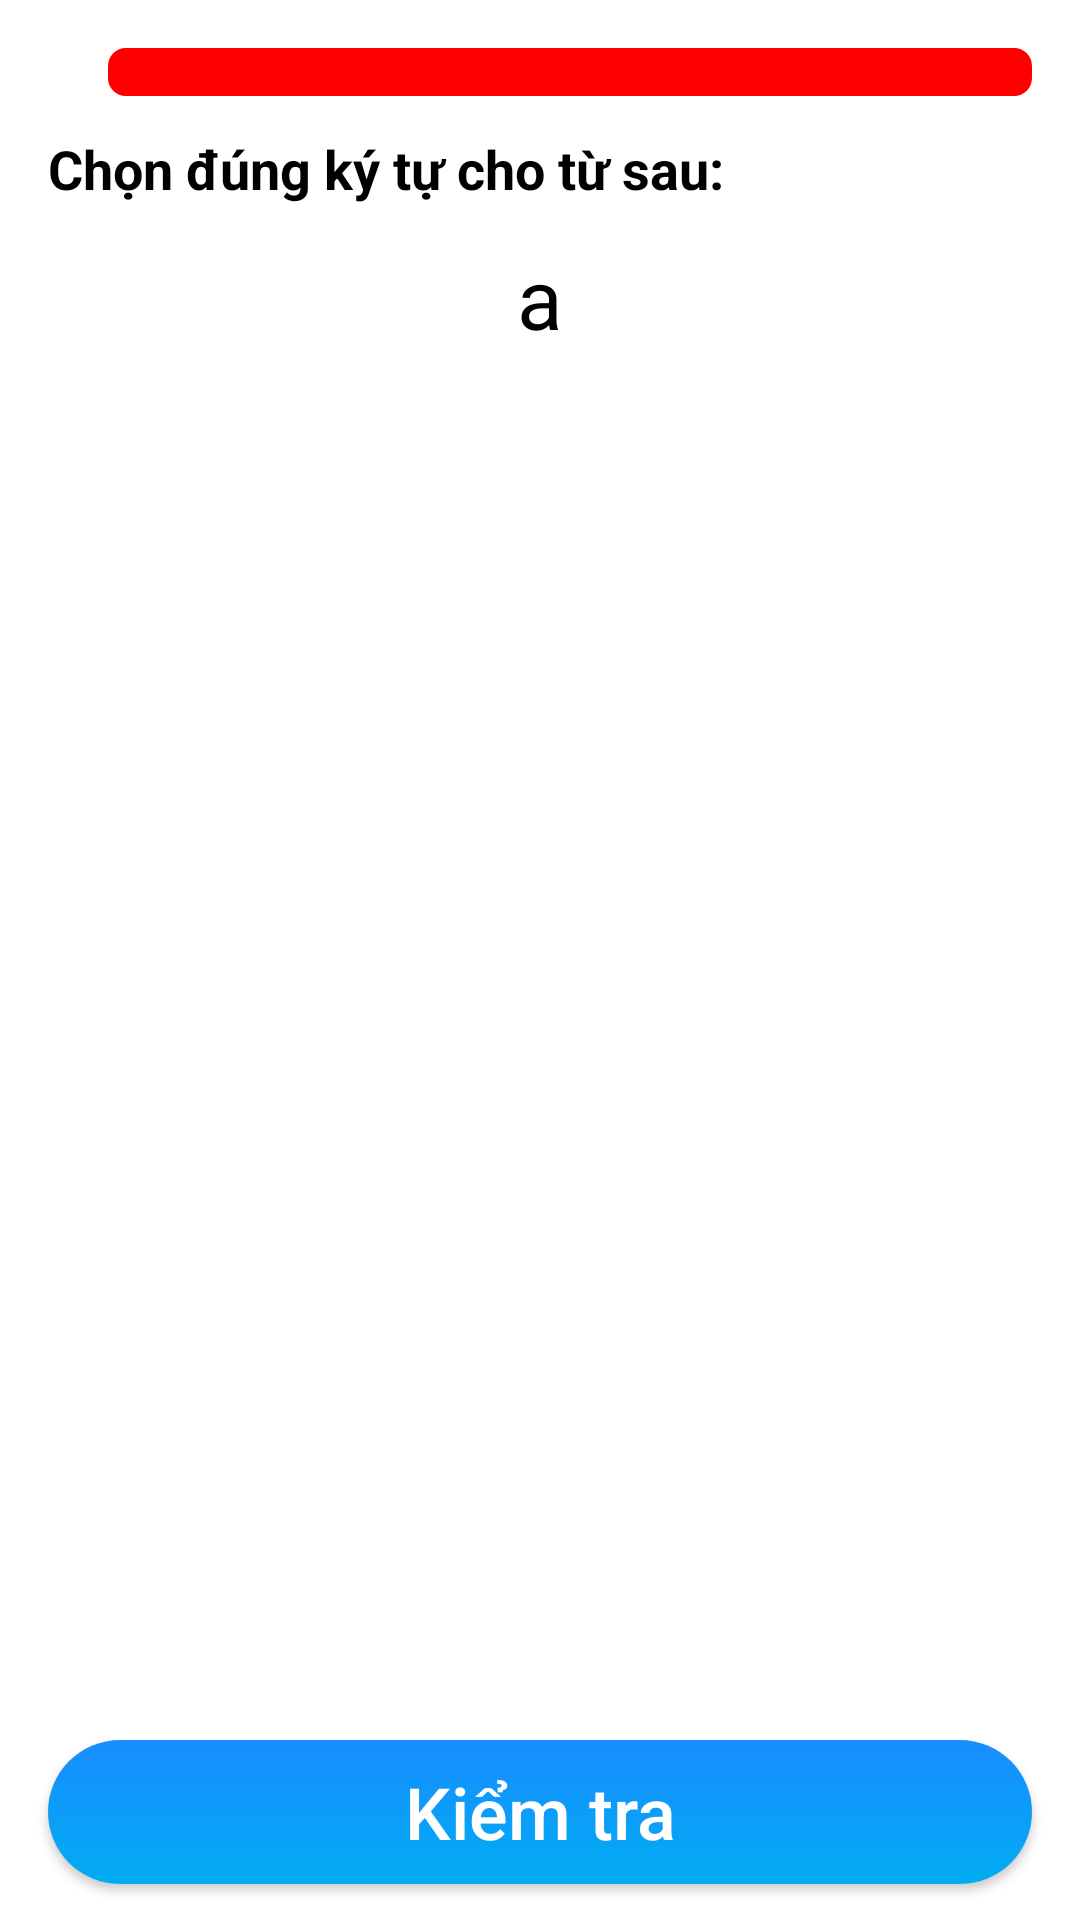

Produce the Android XML layout that renders to this screen, including the resource entries it uses.
<!-- AndroidManifest.xml: application theme Theme.EnglishShuffle -->
<!-- res/layout/fragment_shuffle.xml -->
<?xml version="1.0" encoding="utf-8"?>
<androidx.constraintlayout.widget.ConstraintLayout xmlns:android="http://schemas.android.com/apk/res/android"
    xmlns:app="http://schemas.android.com/apk/res-auto"
    xmlns:tools="http://schemas.android.com/tools"
    android:layout_width="match_parent"
    android:layout_height="match_parent"
    android:orientation="vertical">

    <androidx.appcompat.widget.LinearLayoutCompat
        android:id="@+id/layoutTop"
        android:layout_width="match_parent"
        android:layout_height="wrap_content"
        android:orientation="horizontal"
        android:paddingHorizontal="@dimen/dp_16"
        android:paddingVertical="@dimen/dp_12"
        app:layout_constraintEnd_toEndOf="parent"
        app:layout_constraintStart_toStartOf="parent"
        app:layout_constraintTop_toTopOf="parent">

        <androidx.appcompat.widget.AppCompatImageView
            android:id="@+id/btnBackGuessGame"
            android:layout_width="wrap_content"
            android:layout_height="wrap_content"
            android:src="@drawable/baseline_arrow_back_24" />

        <ProgressBar
            android:id="@+id/progressBarGame"
            style="?android:attr/progressBarStyleHorizontal"
            android:layout_width="match_parent"
            android:layout_height="@dimen/dp_16"
            android:layout_marginStart="@dimen/dp_20"
            android:layout_marginTop="@dimen/dp_4"
            android:max="15"
            android:progress="0"
            android:progressDrawable="@drawable/progress_bar_game" />
    </androidx.appcompat.widget.LinearLayoutCompat>


    <androidx.appcompat.widget.LinearLayoutCompat
        android:id="@+id/layoutQuestion"
        android:layout_width="match_parent"
        android:layout_height="wrap_content"
        android:orientation="vertical"
        app:layout_constraintTop_toBottomOf="@id/layoutTop">

        <androidx.appcompat.widget.AppCompatTextView
            android:id="@+id/tvQuestionTitle"
            android:layout_width="match_parent"
            android:layout_height="wrap_content"
            android:maxLines="1"
            android:paddingHorizontal="@dimen/dp_16"
            android:paddingBottom="@dimen/dp_12"
            android:text="@string/alphabet_guess_game"
            android:textColor="@color/black"
            android:textSize="@dimen/_18ssp"
            android:textStyle="bold" />

        <androidx.appcompat.widget.AppCompatTextView
            android:id="@+id/tvQuestion"
            android:layout_width="match_parent"
            android:layout_height="wrap_content"
            android:gravity="center_horizontal"
            android:text="@string/a_latin"
            android:textColor="@color/black"
            android:textSize="@dimen/_28ssp"
            tools:text="@string/a_latin" />
    </androidx.appcompat.widget.LinearLayoutCompat>


    <androidx.recyclerview.widget.RecyclerView
        android:id="@+id/rcvAnswer"
        android:layout_width="match_parent"
        android:layout_height="wrap_content"
        android:layout_gravity="center_horizontal"
        android:layout_marginBottom="@dimen/dp_12"
        android:orientation="vertical"
        android:overScrollMode="never"
        android:paddingHorizontal="@dimen/dp_8"
        app:layoutManager="androidx.recyclerview.widget.GridLayoutManager"
        app:layout_constraintBottom_toTopOf="@id/btnCheckAnswer"
        app:layout_constraintTop_toBottomOf="@id/layoutQuestion"
        app:spanCount="2"
        tools:itemCount="4"
        tools:listitem="@layout/item_alphabet_answer" />

    <androidx.appcompat.widget.AppCompatButton
        android:id="@+id/btnCheckAnswer"
        android:layout_width="match_parent"
        android:layout_height="wrap_content"
        android:layout_marginHorizontal="@dimen/dp_16"
        android:layout_marginBottom="@dimen/dp_12"
        android:background="@drawable/background_button_choose_answer"
        android:text="@string/check"
        android:textAllCaps="false"
        android:textColor="@color/white"
        android:textSize="@dimen/_24ssp"
        app:layout_constraintBottom_toBottomOf="parent"
        app:layout_constraintEnd_toEndOf="parent"
        app:layout_constraintStart_toStartOf="parent" />
</androidx.constraintlayout.widget.ConstraintLayout>
<!-- res/layout/item_alphabet_answer.xml (included above) -->
<?xml version="1.0" encoding="utf-8"?>
<androidx.constraintlayout.widget.ConstraintLayout xmlns:android="http://schemas.android.com/apk/res/android"
    xmlns:app="http://schemas.android.com/apk/res-auto"
    android:id="@+id/layoutItemAnswer"
    android:layout_width="match_parent"
    android:layout_height="wrap_content"
    android:layout_marginHorizontal="@dimen/dp_8"
    android:layout_marginBottom="@dimen/dp_8"
    android:background="@drawable/background_answer_alphabet_unselect">

    <androidx.constraintlayout.widget.Guideline
        android:id="@+id/guideLineTop"
        android:layout_width="wrap_content"
        android:layout_height="wrap_content"
        android:orientation="horizontal"
        app:layout_constraintGuide_percent="0.3" />

    <androidx.appcompat.widget.AppCompatTextView
        android:id="@+id/tvAlphabetAnswer"
        android:layout_width="wrap_content"
        android:layout_height="wrap_content"
        android:layout_alignParentStart="true"
        android:text="@string/a_jp"
        android:textColor="@color/blue"
        android:textSize="@dimen/_52ssp"
        android:textStyle="bold"
        app:layout_constraintBottom_toBottomOf="@+id/guideLineBottom"
        app:layout_constraintEnd_toEndOf="parent"
        app:layout_constraintStart_toStartOf="parent"
        app:layout_constraintTop_toBottomOf="@+id/guideLineTop" />

    <androidx.constraintlayout.widget.Guideline
        android:id="@+id/guideLineBottom"
        android:layout_width="wrap_content"
        android:layout_height="wrap_content"
        android:orientation="horizontal"
        app:layout_constraintGuide_percent="0.7" />
</androidx.constraintlayout.widget.ConstraintLayout>
<!-- resources referenced by this layout -->
<resources>
  <color name="black">#FF000000</color>
  <color name="blue">#2196F3</color>
  <color name="white">#FFFFFFFF</color>
  <dimen name="_18ssp">18.00sp</dimen>
  <dimen name="_24ssp">24.00sp</dimen>
  <dimen name="_28ssp">28.00sp</dimen>
  <dimen name="_52ssp">52.00sp</dimen>
  <dimen name="dp_12">12.00dp</dimen>
  <dimen name="dp_16">16.00dp</dimen>
  <dimen name="dp_20">20.00dp</dimen>
  <dimen name="dp_4">4.00dp</dimen>
  <dimen name="dp_8">8.00dp</dimen>
  <!-- drawable background_answer_alphabet_unselect (drawable) -->
  <?xml version="1.0" encoding="utf-8"?>
  <shape xmlns:android="http://schemas.android.com/apk/res/android"
      android:shape="rectangle">
      <solid android:color="#ffffffff" />
      <corners android:radius="@dimen/dp_8" />
      <stroke
          android:width="@dimen/dp_2"
          android:color="@color/black" />
  </shape>
  <!-- drawable background_button_choose_answer (drawable) -->
  <?xml version="1.0" encoding="utf-8"?>
  <shape android:shape="rectangle" xmlns:android="http://schemas.android.com/apk/res/android">
  
      <gradient android:startColor="@color/choose_start"
          android:endColor="@color/choose_end"
          android:angle="90"
          android:type="linear"/>
      <corners android:radius="@dimen/dp_25"/>
  
  </shape>
  <!-- drawable progress_bar_game (drawable) -->
  <?xml version="1.0" encoding="utf-8"?>
  <layer-list xmlns:android="http://schemas.android.com/apk/res/android">
      <item android:id="@+id/bg">
          <shape android:shape="rectangle">
              <corners android:radius="@dimen/dp_6" />
              <solid android:color="@color/red" />
          </shape>
      </item>
  
      <item android:id="@+id/progress">
          <scale android:scaleWidth="@string/scale_progress_percent">
              <shape android:shape="rectangle">
                  <corners android:radius="@dimen/dp_6" />
                  <solid android:color="#287cf6" />
              </shape>
          </scale>
      </item>
  
  </layer-list>
  <string name="a_jp">あ</string>
  <string name="a_latin">a</string>
  <string name="alphabet_guess_game">Chọn đúng ký tự cho từ sau:</string>
  <string name="check">Kiểm tra</string>
  <style name="Theme.EnglishShuffle" parent="Theme.MaterialComponents.DayNight.DarkActionBar">
          
          <item name="colorPrimary">@color/purple_500</item>
          <item name="colorPrimaryVariant">@color/blue</item>
          <item name="colorOnPrimary">@color/white</item>
          
          <item name="colorSecondary">@color/teal_200</item>
          <item name="colorSecondaryVariant">@color/teal_700</item>
          <item name="colorOnSecondary">@color/black</item>
          
          <item name="android:statusBarColor">@color/blue</item>
          
          <item name="android:windowAnimationStyle">@style/animation</item>
      </style>
  <dimen name="dp_2">2.00dp</dimen>
  <color name="choose_start">#00ADF3</color>
  <color name="choose_end">#198CFF</color>
  <dimen name="dp_25">25.00dp</dimen>
  <dimen name="dp_6">6.00dp</dimen>
  <color name="red">#FF0000</color>
  <string name="scale_progress_percent">100%</string>
  <color name="purple_500">#FF6200EE</color>
  <color name="teal_200">#FF03DAC5</color>
  <color name="teal_700">#FF018786</color>
  <style name="animation">
          <item name="android:windowEnterAnimation">@android:anim/fade_in</item>
          <item name="android:windowExitAnimation">@android:anim/fade_out</item>
      </style>
</resources>
